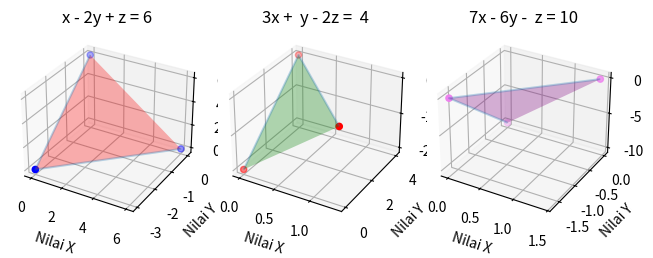

The script that saved this image:
# Menyelesaikan SPLTV
# x  - 2y +  z =  6
# 3x +  y - 2z =  4
# 7x - 6y -  z = 10

import numpy as np

# Membuat matriks persamaan
a = np.array([
    [1,-2,1],
    [3,1,-2],
    [7,-6,-1]
])
b = np.array([6,4,10])
c = np.linalg.solve(a,b)

x = round(c[0],1)
y = round(c[1],1)
z = round(c[2],1)

print('X =',c[0])
print('Y =',c[1])
print('Z =',c[2])

# Membuat grafik persamaan
import matplotlib.pyplot as plt
from mpl_toolkits.mplot3d import axes3d

plt.figure()

# Persamaan 1 => x  - 2y +  z =  6
x1 = np.array([6, 0, 0])
y1 = np.array([0, -3, 0])
z1 = np.array([[0, 0, 6]])

myplot1 = plt.subplot(131, projection='3d')
myplot1.scatter(x1,y1,z1, c='blue')
myplot1.plot_wireframe(x1, y1, z1, facecolor='red', alpha=.3)
myplot1.set_title('x - 2y + z = 6')
myplot1.set_xlabel('Nilai X')
myplot1.set_ylabel('Nilai Y')
myplot1.set_zlabel('Nilai Z')

# Persamaan 2 => 3x +  y - 2z =  4
x2 = np.array([4/3, 0, 0])
y2 = np.array([0, 4, 0])
z2 = np.array([[0, 0, -2]])

myplot2 = plt.subplot(132, projection='3d')
myplot2.scatter(x2,y2,z2, c='red')
myplot2.plot_wireframe(x2, y2, z2, facecolor='green', alpha=.3)
myplot2.set_title('3x +  y - 2z =  4')
myplot2.set_xlabel('Nilai X')
myplot2.set_ylabel('Nilai Y')
myplot2.set_zlabel('Nilai Z')

# Persamaan 3 => 7x - 6y -  z = 10
x3 = np.array([10/7, 0, 0])
y3 = np.array([0, -10/6, 0])
z3 = np.array([[0, 0, -10]])

myplot3 = plt.subplot(133, projection='3d')
myplot3.scatter(x3,y3,z3, c='violet')
myplot3.plot_wireframe(x3, y3, z3, facecolor='purple', alpha=.3)
myplot3.set_title('7x - 6y -  z = 10')
myplot3.set_xlabel('Nilai X')
myplot3.set_ylabel('Nilai Y')
myplot3.set_zlabel('Nilai Z')

plt.tight_layout()
plt.show()